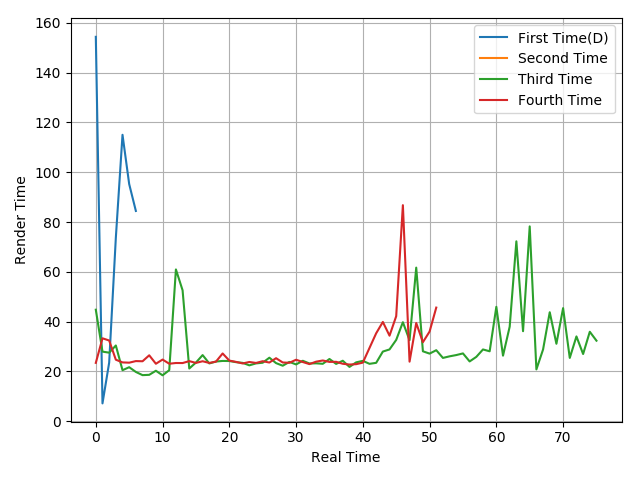

The table this chart was drawn from, first rows:
154.39, 7.19, 23.53, 73.7, 115.05, 95.26, 84.47
44.81, 27.98, 27.56, 30.44, 20.52, 21.72, 19.82, 18.54, 18.66, 20.3, 18.47, 20.52, 60.99, 52.6, 21.2, 23.59, 26.59, 23.24, 24, 24.24, 24.2, 23.75, 23.46, 22.47
23.46, 33.33, 32.45, 24.73, 23.65, 23.54, 24.18, 24.11, 26.5, 23.11, 24.79, 23.12, 23.41, 23.39, 24.16, 23.45, 24.11, 23.44, 23.96, 27.24, 24.38, 23.86, 23.23, 23.82
